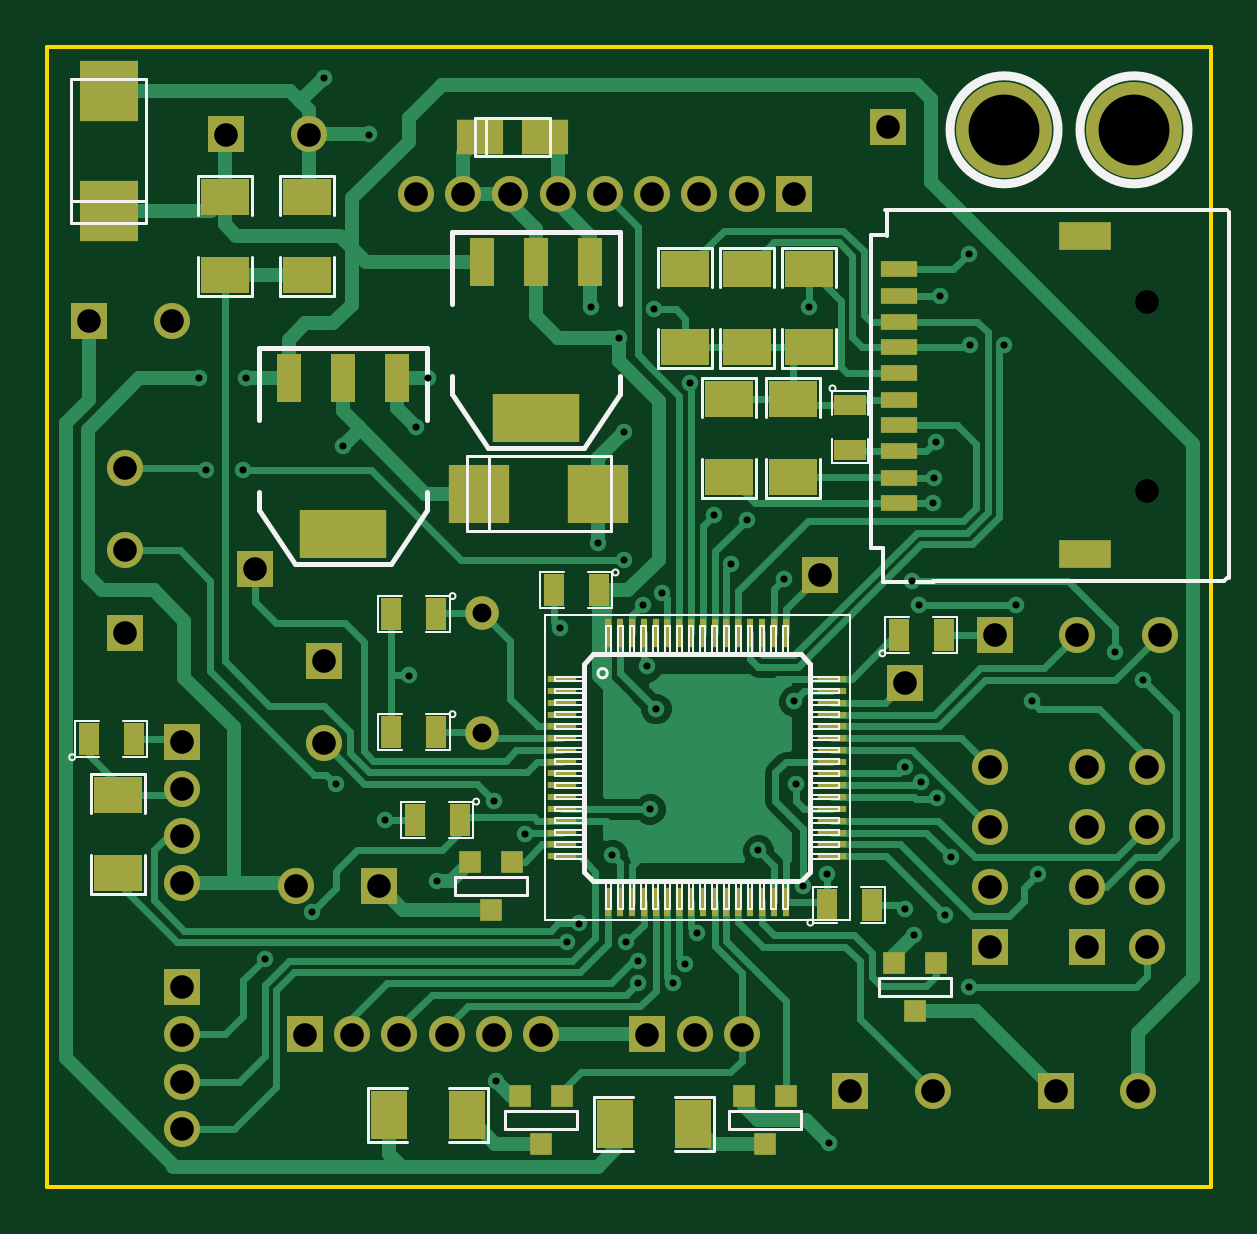
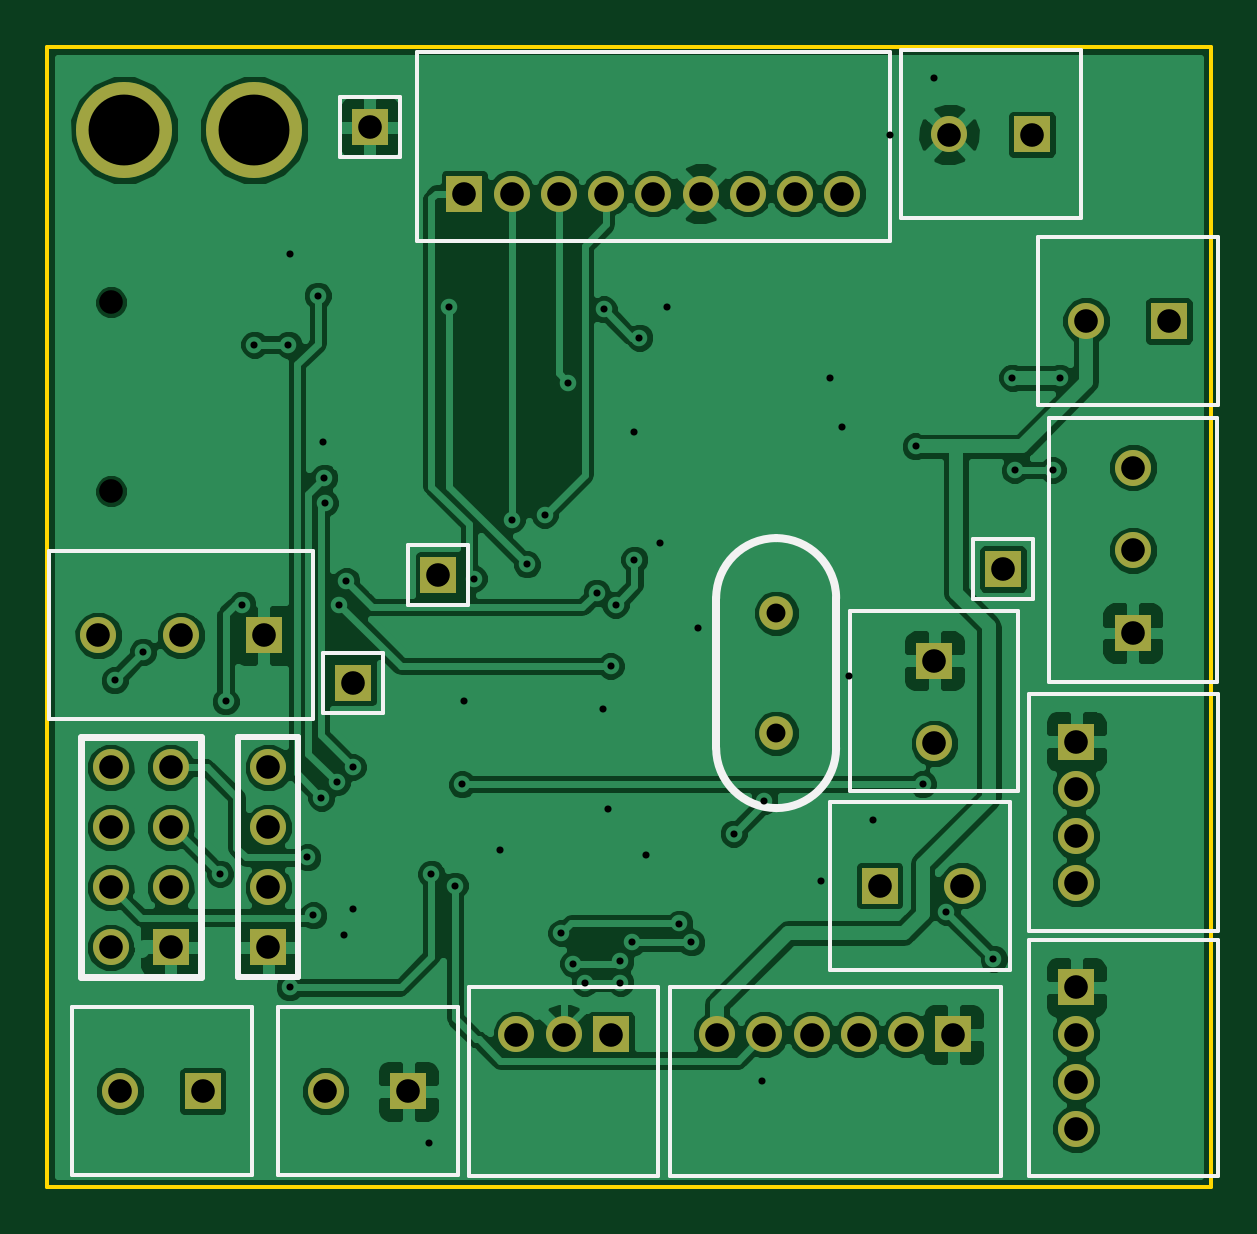
Circuit board: 8 layer files. Board 49.2 x 48.2 mm.
- bottom_copper: rifle-B_Cu.gbl (79297 bytes)
- bottom_mask: rifle-B_Mask.gbs (1781 bytes)
- bottom_silk: rifle-B_SilkS.gbo (3411 bytes)
- outline: rifle-Edge_Cuts.gbr (427 bytes)
- top_copper: rifle-F_Cu.gtl (26396 bytes)
- top_mask: rifle-F_Mask.gts (4744 bytes)
- top_silk: rifle-F_SilkS.gto (16700 bytes)
- drill: rifle.drl (1981 bytes)

=== bottom_copper: rifle-B_Cu.gbl (79297 bytes, source omitted) ===
=== bottom_mask: rifle-B_Mask.gbs ===
G04 (created by PCBNEW (2013-may-18)-stable) date Пт 20 фев 2015 21:26:52*
%MOIN*%
G04 Gerber Fmt 3.4, Leading zero omitted, Abs format*
%FSLAX34Y34*%
G01*
G70*
G90*
G04 APERTURE LIST*
%ADD10C,0.00590551*%
%ADD11R,0.06X0.06*%
%ADD12C,0.06*%
%ADD13C,0.034*%
%ADD14C,0.056*%
%ADD15C,0.16*%
G04 APERTURE END LIST*
G54D10*
G54D11*
X26299Y-30433D03*
G54D12*
X26299Y-29055D03*
X26299Y-27677D03*
G54D11*
X40787Y-30472D03*
G54D12*
X42165Y-30472D03*
X43543Y-30472D03*
G54D11*
X38377Y-38070D03*
G54D12*
X39755Y-38070D03*
G54D11*
X29606Y-30896D03*
G54D12*
X29606Y-32274D03*
G54D11*
X27983Y-22125D03*
G54D12*
X29361Y-22125D03*
G54D11*
X30520Y-34645D03*
G54D12*
X29142Y-34645D03*
G54D11*
X25700Y-25236D03*
G54D12*
X27077Y-25236D03*
G54D11*
X42334Y-35673D03*
G54D12*
X43334Y-35673D03*
X42334Y-34673D03*
X43334Y-34673D03*
X42334Y-33673D03*
X43334Y-33673D03*
X42334Y-32673D03*
X43334Y-32673D03*
G54D11*
X40708Y-35673D03*
G54D12*
X40708Y-34673D03*
X40708Y-33673D03*
X40708Y-32673D03*
G54D11*
X39291Y-31259D03*
X39015Y-22007D03*
X28464Y-29370D03*
X37874Y-29468D03*
X37440Y-23110D03*
G54D12*
X36653Y-23110D03*
X35866Y-23110D03*
X35078Y-23110D03*
X34291Y-23110D03*
X33503Y-23110D03*
X32716Y-23110D03*
X31929Y-23110D03*
X31141Y-23110D03*
G54D11*
X29291Y-37125D03*
G54D12*
X30078Y-37125D03*
X30866Y-37125D03*
X31653Y-37125D03*
X32440Y-37125D03*
X33228Y-37125D03*
G54D11*
X27244Y-32244D03*
G54D12*
X27244Y-33031D03*
X27244Y-33818D03*
X27244Y-34606D03*
G54D11*
X35000Y-37125D03*
G54D12*
X35787Y-37125D03*
X36574Y-37125D03*
G54D13*
X43332Y-28072D03*
X43332Y-24922D03*
G54D14*
X32244Y-32102D03*
X32244Y-30102D03*
G54D11*
X41802Y-38070D03*
G54D12*
X43180Y-38070D03*
G54D11*
X27244Y-36338D03*
G54D12*
X27244Y-37125D03*
X27244Y-37913D03*
X27244Y-38700D03*
G54D15*
X43110Y-22047D03*
X40944Y-22047D03*
M02*

=== bottom_silk: rifle-B_SilkS.gbo ===
G04 (created by PCBNEW (2013-may-18)-stable) date Пт 20 фев 2015 21:26:52*
%MOIN*%
G04 Gerber Fmt 3.4, Leading zero omitted, Abs format*
%FSLAX34Y34*%
G01*
G70*
G90*
G04 APERTURE LIST*
%ADD10C,0.00590551*%
%ADD11C,0.012*%
%ADD12C,0.01*%
%ADD13C,0.006*%
%ADD14C,0.0125*%
G04 APERTURE END LIST*
G54D10*
X24899Y-31255D02*
X24899Y-26855D01*
X27699Y-31255D02*
X27699Y-26855D01*
X27699Y-31255D02*
X24899Y-31255D01*
X27699Y-26855D02*
X24899Y-26855D01*
X39965Y-29072D02*
X44365Y-29072D01*
X39965Y-31872D02*
X44365Y-31872D01*
X39965Y-31872D02*
X39965Y-29072D01*
X44365Y-31872D02*
X44365Y-29072D01*
X40555Y-39470D02*
X40555Y-36670D01*
X40555Y-36670D02*
X37555Y-36670D01*
X37555Y-39470D02*
X40555Y-39470D01*
X37555Y-39470D02*
X37555Y-36670D01*
X28206Y-33074D02*
X31006Y-33074D01*
X31006Y-33074D02*
X31006Y-30074D01*
X28206Y-30074D02*
X28206Y-33074D01*
X28206Y-30074D02*
X31006Y-30074D01*
X30161Y-23525D02*
X30161Y-20725D01*
X30161Y-20725D02*
X27161Y-20725D01*
X27161Y-23525D02*
X30161Y-23525D01*
X27161Y-23525D02*
X27161Y-20725D01*
X28342Y-33245D02*
X28342Y-36045D01*
X28342Y-36045D02*
X31342Y-36045D01*
X31342Y-33245D02*
X28342Y-33245D01*
X31342Y-33245D02*
X31342Y-36045D01*
X27877Y-26636D02*
X27877Y-23836D01*
X27877Y-23836D02*
X24877Y-23836D01*
X24877Y-26636D02*
X27877Y-26636D01*
X24877Y-26636D02*
X24877Y-23836D01*
G54D11*
X43834Y-36173D02*
X43834Y-32173D01*
X43834Y-32173D02*
X41834Y-32173D01*
X41834Y-32173D02*
X41834Y-36173D01*
X41834Y-36173D02*
X43834Y-36173D01*
G54D12*
X40208Y-32173D02*
X40208Y-36173D01*
X41208Y-32173D02*
X41208Y-36173D01*
X41208Y-36173D02*
X40208Y-36173D01*
X40208Y-32173D02*
X41208Y-32173D01*
G54D13*
X39791Y-30759D02*
X38791Y-30759D01*
X38791Y-31759D02*
X39791Y-31759D01*
X38791Y-30759D02*
X38791Y-31759D01*
X39791Y-31759D02*
X39791Y-30759D01*
X39515Y-21507D02*
X38515Y-21507D01*
X38515Y-22507D02*
X39515Y-22507D01*
X38515Y-21507D02*
X38515Y-22507D01*
X39515Y-22507D02*
X39515Y-21507D01*
X28964Y-28870D02*
X27964Y-28870D01*
X27964Y-29870D02*
X28964Y-29870D01*
X27964Y-28870D02*
X27964Y-29870D01*
X28964Y-29870D02*
X28964Y-28870D01*
X38374Y-28968D02*
X37374Y-28968D01*
X37374Y-29968D02*
X38374Y-29968D01*
X37374Y-28968D02*
X37374Y-29968D01*
X38374Y-29968D02*
X38374Y-28968D01*
G54D10*
X38228Y-23897D02*
X38228Y-20748D01*
X38228Y-20748D02*
X30354Y-20748D01*
X30354Y-20748D02*
X30354Y-23897D01*
X30354Y-23897D02*
X38228Y-23897D01*
X28503Y-39488D02*
X34015Y-39488D01*
X34015Y-39488D02*
X34015Y-36338D01*
X34015Y-36338D02*
X28503Y-36338D01*
X28503Y-36338D02*
X28503Y-39488D01*
X28031Y-31456D02*
X28031Y-35393D01*
X28031Y-35393D02*
X24881Y-35393D01*
X24881Y-35393D02*
X24881Y-31456D01*
X28031Y-31456D02*
X24881Y-31456D01*
X34212Y-39488D02*
X37362Y-39488D01*
X37362Y-39488D02*
X37362Y-36338D01*
X37362Y-36338D02*
X34212Y-36338D01*
X34212Y-36338D02*
X34212Y-39488D01*
G54D14*
X31244Y-32352D02*
X31244Y-29852D01*
X33244Y-32352D02*
X33244Y-29852D01*
X32244Y-28852D02*
G75*
G02X33244Y-29852I0J-1000D01*
G74*
G01*
X31244Y-29852D02*
G75*
G02X32244Y-28852I1000J0D01*
G74*
G01*
X33244Y-32352D02*
G75*
G02X32244Y-33352I-999J0D01*
G74*
G01*
X32244Y-33352D02*
G75*
G02X31244Y-32352I0J999D01*
G74*
G01*
G54D10*
X43980Y-39470D02*
X43980Y-36670D01*
X43980Y-36670D02*
X40980Y-36670D01*
X40980Y-39470D02*
X43980Y-39470D01*
X40980Y-39470D02*
X40980Y-36670D01*
X28031Y-35551D02*
X28031Y-39488D01*
X28031Y-39488D02*
X24881Y-39488D01*
X24881Y-39488D02*
X24881Y-35551D01*
X28031Y-35551D02*
X24881Y-35551D01*
M02*

=== outline: rifle-Edge_Cuts.gbr ===
G04 (created by PCBNEW (2013-may-18)-stable) date Пт 20 фев 2015 21:26:52*
%MOIN*%
G04 Gerber Fmt 3.4, Leading zero omitted, Abs format*
%FSLAX34Y34*%
G01*
G70*
G90*
G04 APERTURE LIST*
%ADD10C,0.00590551*%
G04 APERTURE END LIST*
G54D10*
X25000Y-39665D02*
X25000Y-39566D01*
X44389Y-39665D02*
X25000Y-39665D01*
X44389Y-20669D02*
X44389Y-39665D01*
X25000Y-20669D02*
X44389Y-20669D01*
X25000Y-20669D02*
X25000Y-39566D01*
M02*

=== top_copper: rifle-F_Cu.gtl (26396 bytes, source omitted) ===
=== top_mask: rifle-F_Mask.gts ===
G04 (created by PCBNEW (2013-may-18)-stable) date Пт 20 фев 2015 21:26:52*
%MOIN*%
G04 Gerber Fmt 3.4, Leading zero omitted, Abs format*
%FSLAX34Y34*%
G01*
G70*
G90*
G04 APERTURE LIST*
%ADD10C,0.00590551*%
%ADD11R,0.06X0.06*%
%ADD12C,0.06*%
%ADD13R,0.036X0.036*%
%ADD14R,0.144X0.08*%
%ADD15R,0.04X0.08*%
%ADD16R,0.08X0.06*%
%ADD17R,0.06X0.08*%
%ADD18R,0.035X0.055*%
%ADD19R,0.055X0.035*%
%ADD20R,0.062X0.026*%
%ADD21C,0.034*%
%ADD22R,0.086X0.046*%
%ADD23C,0.056*%
%ADD24R,0.0472X0.0118*%
%ADD25R,0.0118X0.0472*%
%ADD26R,0.1004X0.0984*%
%ADD27R,0.0984X0.1004*%
%ADD28R,0.0768X0.0591*%
%ADD29C,0.16*%
G04 APERTURE END LIST*
G54D10*
G54D11*
X26299Y-30433D03*
G54D12*
X26299Y-29055D03*
X26299Y-27677D03*
G54D11*
X40787Y-30472D03*
G54D12*
X42165Y-30472D03*
X43543Y-30472D03*
G54D11*
X38377Y-38070D03*
G54D12*
X39755Y-38070D03*
G54D11*
X29606Y-30896D03*
G54D12*
X29606Y-32274D03*
G54D11*
X27983Y-22125D03*
G54D12*
X29361Y-22125D03*
G54D11*
X30520Y-34645D03*
G54D12*
X29142Y-34645D03*
G54D11*
X25700Y-25236D03*
G54D12*
X27077Y-25236D03*
G54D13*
X32051Y-34245D03*
X32751Y-34245D03*
X32401Y-35045D03*
X36618Y-38143D03*
X37318Y-38143D03*
X36968Y-38943D03*
X32878Y-38143D03*
X33578Y-38143D03*
X33228Y-38943D03*
G54D14*
X33149Y-26851D03*
G54D15*
X33149Y-24251D03*
X32249Y-24251D03*
X34049Y-24251D03*
G54D14*
X29921Y-28780D03*
G54D15*
X29921Y-26180D03*
X29021Y-26180D03*
X30821Y-26180D03*
G54D16*
X26181Y-34429D03*
X26181Y-33129D03*
X36358Y-26535D03*
X36358Y-27835D03*
X35629Y-25669D03*
X35629Y-24369D03*
X36653Y-25669D03*
X36653Y-24369D03*
X37696Y-25669D03*
X37696Y-24369D03*
X37421Y-26535D03*
X37421Y-27835D03*
X29330Y-24468D03*
X29330Y-23168D03*
G54D17*
X30688Y-38464D03*
X31988Y-38464D03*
X34468Y-38622D03*
X35768Y-38622D03*
G54D16*
X27952Y-23168D03*
X27952Y-24468D03*
G54D18*
X31477Y-32086D03*
X30727Y-32086D03*
X25687Y-32204D03*
X26437Y-32204D03*
X31477Y-30118D03*
X30727Y-30118D03*
X34193Y-29724D03*
X33443Y-29724D03*
X31871Y-33543D03*
X31121Y-33543D03*
X39191Y-30472D03*
X39941Y-30472D03*
G54D19*
X38385Y-26632D03*
X38385Y-27382D03*
G54D18*
X37991Y-34960D03*
X38741Y-34960D03*
G54D11*
X42334Y-35673D03*
G54D12*
X43334Y-35673D03*
X42334Y-34673D03*
X43334Y-34673D03*
X42334Y-33673D03*
X43334Y-33673D03*
X42334Y-32673D03*
X43334Y-32673D03*
G54D11*
X40708Y-35673D03*
G54D12*
X40708Y-34673D03*
X40708Y-33673D03*
X40708Y-32673D03*
G54D11*
X39291Y-31259D03*
X39015Y-22007D03*
X28464Y-29370D03*
X37874Y-29468D03*
X37440Y-23110D03*
G54D12*
X36653Y-23110D03*
X35866Y-23110D03*
X35078Y-23110D03*
X34291Y-23110D03*
X33503Y-23110D03*
X32716Y-23110D03*
X31929Y-23110D03*
X31141Y-23110D03*
G54D11*
X29291Y-37125D03*
G54D12*
X30078Y-37125D03*
X30866Y-37125D03*
X31653Y-37125D03*
X32440Y-37125D03*
X33228Y-37125D03*
G54D11*
X27244Y-32244D03*
G54D12*
X27244Y-33031D03*
X27244Y-33818D03*
X27244Y-34606D03*
G54D11*
X35000Y-37125D03*
G54D12*
X35787Y-37125D03*
X36574Y-37125D03*
G54D20*
X39192Y-24372D03*
X39192Y-25242D03*
X39192Y-25672D03*
X39192Y-26102D03*
X39192Y-26542D03*
X39192Y-26972D03*
X39192Y-27402D03*
X39192Y-27842D03*
X39192Y-28272D03*
X39192Y-24816D03*
G54D21*
X43332Y-28072D03*
X43332Y-24922D03*
G54D22*
X42292Y-23822D03*
X42292Y-29122D03*
G54D23*
X32244Y-32102D03*
X32244Y-30102D03*
G54D24*
X33582Y-31201D03*
X33582Y-31398D03*
X33582Y-31595D03*
X33582Y-31792D03*
X33582Y-31989D03*
X33582Y-32185D03*
X33582Y-32382D03*
X33582Y-32579D03*
X33582Y-32775D03*
X33582Y-32972D03*
X33582Y-33169D03*
X33582Y-33365D03*
X33582Y-33562D03*
X33582Y-33759D03*
X33582Y-33956D03*
X33582Y-34153D03*
G54D25*
X34350Y-34921D03*
X34547Y-34921D03*
X34744Y-34921D03*
X34941Y-34921D03*
X35138Y-34921D03*
X35334Y-34921D03*
X35531Y-34921D03*
X35728Y-34921D03*
X35924Y-34921D03*
X36121Y-34921D03*
X36318Y-34921D03*
X36514Y-34921D03*
X36711Y-34921D03*
X36908Y-34921D03*
X37105Y-34921D03*
X37302Y-34921D03*
G54D24*
X38070Y-34153D03*
X38070Y-33956D03*
X38070Y-33759D03*
X38070Y-33562D03*
X38070Y-33365D03*
X38070Y-33169D03*
X38070Y-32972D03*
X38070Y-32775D03*
X38070Y-32579D03*
X38070Y-32382D03*
X38070Y-32185D03*
X38070Y-31989D03*
X38070Y-31792D03*
X38070Y-31595D03*
X38070Y-31398D03*
X38070Y-31201D03*
G54D25*
X37302Y-30433D03*
X37105Y-30433D03*
X36908Y-30433D03*
X36711Y-30433D03*
X36514Y-30433D03*
X36318Y-30433D03*
X36121Y-30433D03*
X35924Y-30433D03*
X35728Y-30433D03*
X35531Y-30433D03*
X35334Y-30433D03*
X35138Y-30433D03*
X34941Y-30433D03*
X34744Y-30433D03*
X34547Y-30433D03*
X34350Y-30433D03*
G54D26*
X32194Y-28110D03*
X34182Y-28110D03*
G54D27*
X26023Y-23395D03*
X26023Y-21407D03*
G54D28*
X32214Y-22165D03*
X33296Y-22165D03*
G54D11*
X41802Y-38070D03*
G54D12*
X43180Y-38070D03*
G54D13*
X39118Y-35938D03*
X39818Y-35938D03*
X39468Y-36738D03*
G54D11*
X27244Y-36338D03*
G54D12*
X27244Y-37125D03*
X27244Y-37913D03*
X27244Y-38700D03*
G54D29*
X43110Y-22047D03*
X40944Y-22047D03*
M02*

=== top_silk: rifle-F_SilkS.gto (16700 bytes, source omitted) ===
=== drill: rifle.drl ===
M48
;DRILL file {Pcbnew (2013-may-18)-stable} date Пт 20 фев 2015 21:20:23
;FORMAT={-:-/ absolute / metric / decimal}
FMAT,2
METRIC,TZ
T1C0.300
T2C0.800
T3C1.000
T4C3.000
%
G90
G05
M71
T1
X69.9Y-66.5
X70.2Y-70.4
X71.8Y-70.4
X71.9Y-66.5
X72.7Y-91.1
X74.7Y-89.1
X75.2Y-53.8
X75.7Y-83.7
X76.Y-69.4
X77.1Y-56.2
X77.8Y-85.2
X78.8Y-79.1
X79.1Y-68.6
X79.6Y-66.5
X80.Y-87.8
X82.4Y-84.4
X82.5Y-96.25
X83.7Y-85.8
X85.2Y-77.1
X85.5Y-90.4
X86.Y-89.6
X86.5Y-63.5
X86.8Y-73.5
X87.4Y-86.7
X87.7Y-64.8
X87.9Y-68.8
X87.9Y-74.2
X88.Y-90.4
X88.5Y-91.2
X88.5Y-92.1
X88.7Y-76.1
X88.9Y-78.7
X89.Y-84.75
X89.2Y-63.6
X89.25Y-80.5
X89.5Y-75.6
X90.Y-92.1
X90.5Y-91.3
X90.7Y-66.7
X91.Y-90.
X91.7Y-72.3
X92.45Y-74.4
X93.1Y-72.5
X93.6Y-86.5
X94.7Y-75.
X95.1Y-80.2
X95.2Y-83.7
X95.5Y-88.
X95.75Y-63.5
X96.5Y-87.5
X96.6Y-98.9
X99.8Y-89.
X99.825Y-82.975
X100.1Y-75.1
X100.2Y-90.1
X100.4Y-76.1
X100.5Y-83.625
X101.Y-71.8
X101.025Y-70.725
X101.1Y-69.2
X101.15Y-84.275
X101.3Y-63.025
X101.5Y-89.25
X101.75Y-86.8
X102.5Y-61.25
X102.5Y-92.3
X102.55Y-65.1
X104.Y-65.1
X104.5Y-76.1
X105.2Y-80.2
X105.45Y-87.5
X108.7Y-78.1
X109.9Y-79.3
T2
X81.9Y-76.46
X81.9Y-81.54
T3
X65.278Y-64.1
X66.8Y-70.3
X66.8Y-73.8
X66.8Y-77.3
X68.778Y-64.1
X69.2Y-81.9
X69.2Y-83.9
X69.2Y-85.9
X69.2Y-87.9
X69.2Y-92.3
X69.2Y-94.3
X69.2Y-96.3
X69.2Y-98.3
X71.078Y-56.2
X72.3Y-74.6
X74.022Y-88.
X74.4Y-94.3
X74.578Y-56.2
X75.2Y-78.478
X75.2Y-81.978
X76.4Y-94.3
X77.522Y-88.
X78.4Y-94.3
X79.1Y-58.7
X80.4Y-94.3
X81.1Y-58.7
X82.4Y-94.3
X83.1Y-58.7
X84.4Y-94.3
X85.1Y-58.7
X87.1Y-58.7
X88.9Y-94.3
X89.1Y-58.7
X90.9Y-94.3
X91.1Y-58.7
X92.9Y-94.3
X93.1Y-58.7
X95.1Y-58.7
X96.2Y-74.85
X97.478Y-96.7
X99.1Y-55.9
X99.8Y-79.4
X100.978Y-96.7
X103.4Y-82.99
X103.4Y-85.53
X103.4Y-88.07
X103.4Y-90.61
X103.6Y-77.4
X106.178Y-96.7
X107.1Y-77.4
X107.53Y-82.99
X107.53Y-85.53
X107.53Y-88.07
X107.53Y-90.61
X109.678Y-96.7
X110.066Y-63.302
X110.066Y-71.303
X110.07Y-82.99
X110.07Y-85.53
X110.07Y-88.07
X110.07Y-90.61
X110.6Y-77.4
T4
X104.Y-56.
X109.5Y-56.
T0
M30

